Run: headless pygame with SDL's dummy video driver; simulated clock (each Clock.tick advances the game by its frame time, no real sleeping); random seed 0; keys injected as events and as key.get_pressed() state; no mouse input.
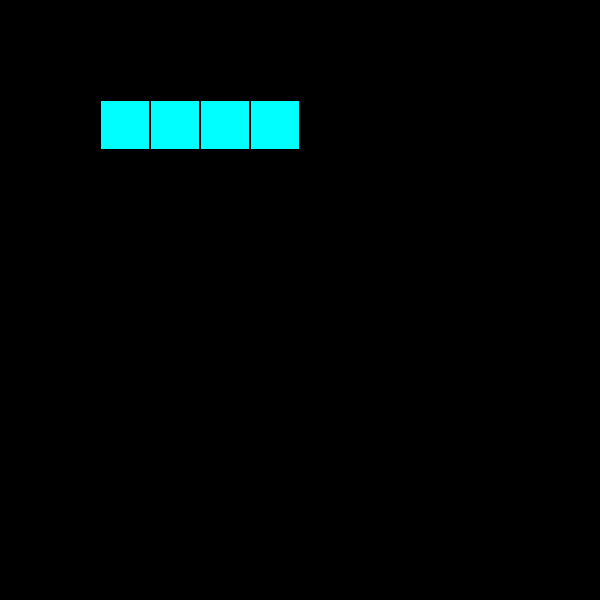
Frame 1 of 4 · flips 1–60 · no input
Frame 2 of 4 · flips 61–180 · tapped SPACE, RETURN · held RIGHT (→), D · screen unchanged from frame 1, image omitted
Frame 3 of 4 · flips 181–300 · held DOWN (↓), S · screen unchanged from frame 2, image omitted
Frame 4 of 4 · flips 301–420 · held LEFT (←), A, UP (↑), W · screen unchanged from frame 3, image omitted

The pygame program that drew these frames:

import pygame
import sys

# Initialize Pygame
pygame.init()

# Set the screen size and create a screen object
screen_width = 600
screen_height = 600
screen = pygame.display.set_mode((screen_width, screen_height))

# Set the block size and color
block_size = 50
block_color = (0, 255, 255)  # Cyan


# Draw a Tetris rectangle on the screen
def draw_rectangle(x, y):
    for i in range(4):
        rect = pygame.Rect(x + i * block_size, y, block_size, block_size)
        pygame.draw.rect(screen, block_color, rect)
        pygame.draw.rect(screen, (0, 0, 0), rect, 1)


# Main game loop
while True:
    # Handle events
    for event in pygame.event.get():
        if event.type == pygame.QUIT:
            pygame.quit()
            sys.exit()

    # Clear the screen
    screen.fill((0, 0, 0))

    # Draw a Tetris rectangle on the screen
    draw_rectangle(100, 100)

    # Update the screen
    pygame.display.update()
